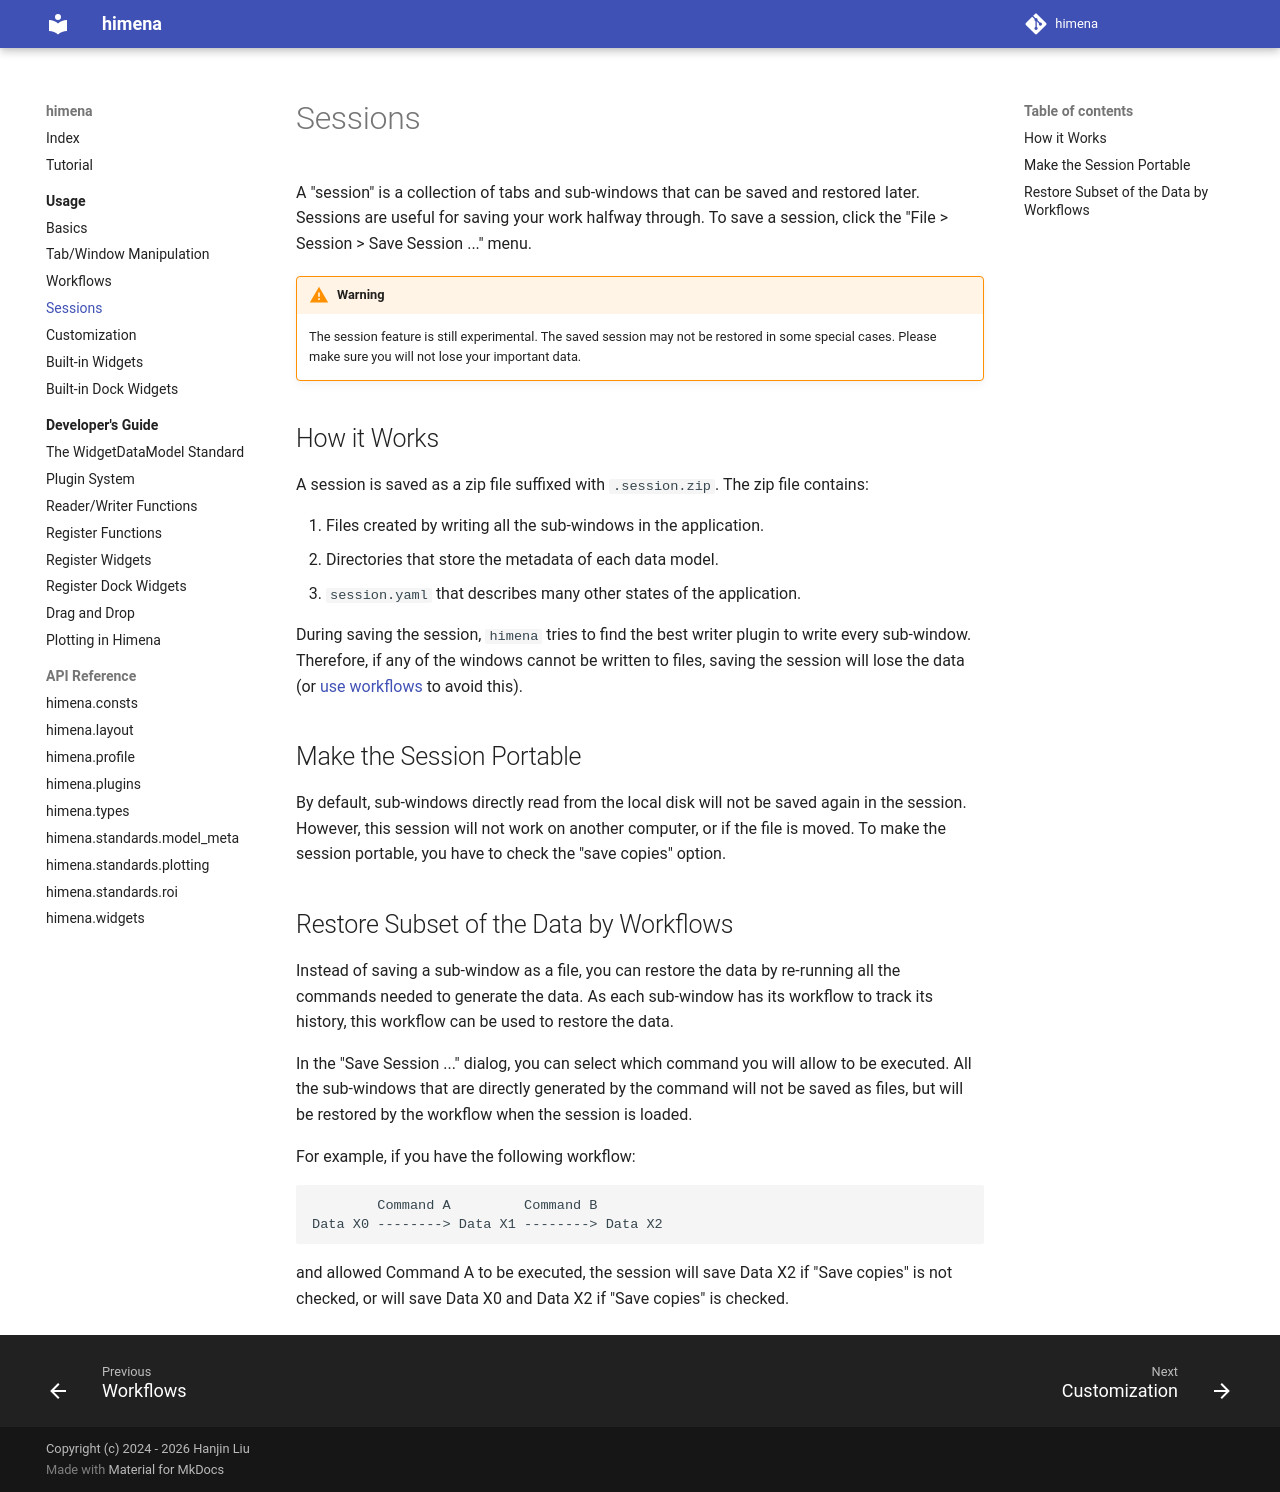

repository: hanjinliu/himena · page: usage/sessions/index.html · generator: mkdocs

# Sessions

A "session" is a collection of tabs and sub-windows that can be saved and restored
later. Sessions are useful for saving your work halfway through. To save a session,
click the "File > Session > Save Session ..." menu.

!!! warning

    The session feature is still experimental. The saved session may not be restored
    in some special cases. Please make sure you will not lose your important data.

## How it Works

A session is saved as a zip file suffixed with `.session.zip`. The zip file contains:

1. Files created by writing all the sub-windows in the application.
2. Directories that store the metadata of each data model.
3. `session.yaml` that describes many other states of the application.

During saving the session, `himena` tries to find the best writer plugin to write every
sub-window. Therefore, if any of the windows cannot be written to files, saving the
session will lose the data (or [use workflows](#restore-subset-of-the-data-by-workflows)
to avoid this).

## Make the Session Portable

By default, sub-windows directly read from the local disk will not be saved again in the
session. However, this session will not work on another computer, or if the file is
moved. To make the session portable, you have to check the "save copies" option.

## Restore Subset of the Data by Workflows

Instead of saving a sub-window as a file, you can restore the data by re-running all the
commands needed to generate the data. As each sub-window has its workflow to track its
history, this workflow can be used to restore the data.

In the "Save Session ..." dialog, you can select which command you will allow to be
executed. All the sub-windows that are directly generated by the command will not be
saved as files, but will be restored by the workflow when the session is loaded.

For example, if you have the following workflow:

```
        Command A         Command B
Data X0 --------> Data X1 --------> Data X2
```

and allowed Command A to be executed, the session will save Data X2 if "Save copies" is
not checked, or will save Data X0 and Data X2 if "Save copies" is checked.
